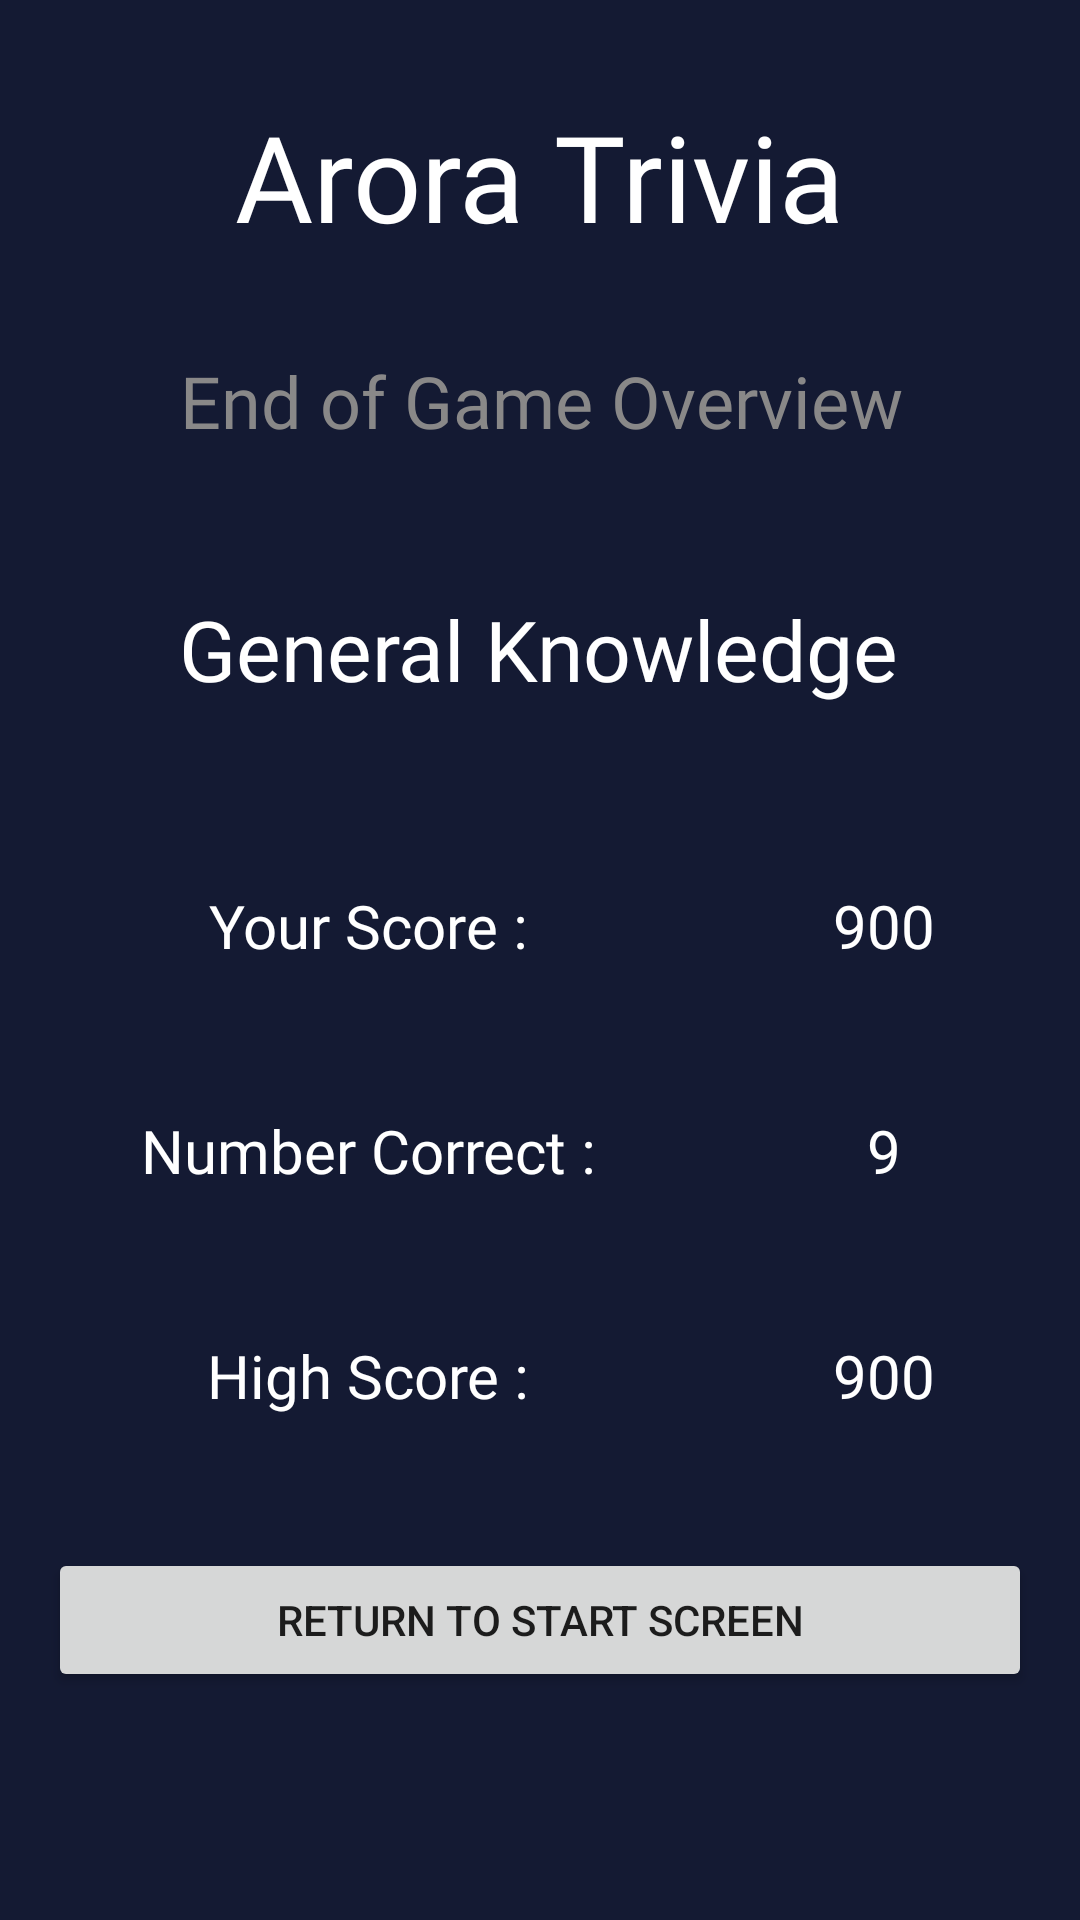

Here is an Android app screen rendered from its layout file. Give the layout XML and the strings, colors and styles it references.
<!-- AndroidManifest.xml: application theme Theme.Trivia -->
<!-- res/layout/activity_end_screen.xml -->
<?xml version="1.0" encoding="utf-8"?>
<androidx.constraintlayout.widget.ConstraintLayout xmlns:android="http://schemas.android.com/apk/res/android"
    xmlns:app="http://schemas.android.com/apk/res-auto"
    xmlns:tools="http://schemas.android.com/tools"
    android:layout_width="match_parent"
    android:layout_height="match_parent"
    android:background="@color/background_color"
    tools:context=".EndScreenActivity">

    <TextView
        android:id="@+id/end_screen_header"
        style="@style/MainTextStyleHeader"
        android:text="@string/endscreen_header"
        app:layout_constraintEnd_toEndOf="parent"
        app:layout_constraintStart_toStartOf="parent"
        app:layout_constraintTop_toTopOf="parent" />

    <LinearLayout
        android:id="@+id/linearLayout"
        android:layout_width="0dp"
        android:layout_height="wrap_content"
        android:layout_marginStart="8dp"
        android:layout_marginTop="32dp"
        android:layout_marginEnd="8dp"
        android:orientation="horizontal"
        app:layout_constraintEnd_toEndOf="parent"
        app:layout_constraintHorizontal_bias="1.0"
        app:layout_constraintStart_toStartOf="parent"
        app:layout_constraintTop_toBottomOf="@+id/endscreen_cat_text">

        <TextView
            android:id="@+id/end_screen_score_subhead"
            style="@style/EndScreenTextStyle"
            android:layout_width="match_parent"
            android:layout_margin="12dp"
            android:layout_weight="1"
            android:text="@string/your_score"
            android:textSize="20sp" />

        <TextView
            android:id="@+id/score_end_screen_textview"
            style="@style/MainTextStyle"
            android:layout_width="match_parent"
            android:layout_height="wrap_content"
            android:layout_margin="12dp"
            android:layout_marginEnd="16dp"
            android:layout_weight="2"
            android:gravity="center"
            android:padding="8dp"
            android:text="900"
            android:textColor="@color/white"
            android:textSize="20sp"
            app:layout_constraintEnd_toEndOf="parent" />
    </LinearLayout>

    <TextView
        android:id="@+id/endscreen_subhead"
        style="@style/MainTextStyle"
        android:layout_width="wrap_content"
        android:layout_height="wrap_content"
        android:padding="8dp"
        android:text="@string/end_subhead"
        app:layout_constraintEnd_toEndOf="parent"
        app:layout_constraintHorizontal_bias="0.506"
        app:layout_constraintStart_toStartOf="parent"
        app:layout_constraintTop_toBottomOf="@+id/end_screen_header" />

    <LinearLayout
        android:id="@+id/linearLayout2"
        android:layout_width="0dp"
        android:layout_height="wrap_content"
        android:layout_marginStart="8dp"
        android:layout_marginTop="8dp"
        android:layout_marginEnd="8dp"
        android:orientation="horizontal"
        app:layout_constraintEnd_toEndOf="parent"
        app:layout_constraintStart_toStartOf="parent"
        app:layout_constraintTop_toBottomOf="@+id/linearLayout">

        <TextView
            android:id="@+id/end_screen_number_correct_subhead"
            style="@style/EndScreenTextStyle"
            android:layout_width="match_parent"
            android:layout_height="wrap_content"
            android:layout_margin="12dp"
            android:layout_weight="1"
            android:text="@string/number_correct_endscreen_subhead"
            android:textSize="20sp"
            app:layout_constraintBottom_toBottomOf="parent"
            app:layout_constraintTop_toTopOf="parent" />

        <TextView
            android:id="@+id/number_correct_end_screen"
            style="@style/EndScreenTextStyle"
            android:layout_width="match_parent"
            android:layout_height="wrap_content"
            android:layout_margin="12dp"
            android:layout_weight="2"
            android:text="9"
            android:textSize="20sp" />
    </LinearLayout>

    <TextView
        android:id="@+id/endscreen_cat_text"
        style="@style/MainTextStyleHeader"
        android:layout_width="wrap_content"
        android:layout_height="wrap_content"
        android:layout_marginTop="32dp"
        android:text="@string/general_knowledge"
        android:textSize="28sp"
        app:layout_constraintEnd_toEndOf="parent"
        app:layout_constraintHorizontal_bias="0.496"
        app:layout_constraintStart_toStartOf="parent"
        app:layout_constraintTop_toBottomOf="@+id/endscreen_subhead" />

    <LinearLayout
        android:id="@+id/linearLayout3"
        android:layout_width="0dp"
        android:layout_height="wrap_content"
        android:layout_marginStart="8dp"
        android:layout_marginTop="8dp"
        android:layout_marginEnd="8dp"
        android:orientation="horizontal"
        app:layout_constraintEnd_toEndOf="parent"
        app:layout_constraintStart_toStartOf="parent"
        app:layout_constraintTop_toBottomOf="@+id/linearLayout2">

        <TextView
            android:id="@+id/high_score_end_screen_subhead"
            style="@style/EndScreenTextStyle"
            android:layout_width="match_parent"
            android:layout_height="wrap_content"
            android:layout_weight="1"
            android:text="@string/high_score_subhead"
            android:textSize="20sp" />

        <TextView
            android:id="@+id/high_score_end_screen_text"
            style="@style/EndScreenTextStyle"
            android:layout_width="match_parent"
            android:layout_height="wrap_content"
            android:layout_weight="2"
            android:text="900"
            android:textSize="20sp" />
    </LinearLayout>

    <Button
        android:id="@+id/end_screen_button"
        android:layout_width="0dp"
        android:layout_height="wrap_content"
        android:layout_marginStart="16dp"
        android:layout_marginTop="24dp"
        android:layout_marginEnd="16dp"
        android:text="@string/close_endscreen_button"
        app:layout_constraintEnd_toEndOf="parent"
        app:layout_constraintStart_toStartOf="parent"
        app:layout_constraintTop_toBottomOf="@+id/linearLayout3" />

</androidx.constraintlayout.widget.ConstraintLayout>
<!-- resources referenced by this layout -->
<resources>
  <color name="background_color">#141A33</color>
  <color name="white">#FFFFFFFF</color>
  <string name="close_endscreen_button">Return to Start Screen</string>
  <string name="end_subhead">End of Game Overview</string>
  <string name="endscreen_header">Arora Trivia</string>
  <string name="general_knowledge">General Knowledge</string>
  <string name="high_score_subhead">High Score :</string>
  <string name="number_correct_endscreen_subhead">Number Correct :</string>
  <string name="your_score">Your Score :</string>
  <style name="EndScreenTextStyle" parent="MainTextStyle">
          <item name="android:layout_width">wrap_content</item>
          <item name="android:layout_height">wrap_content</item>
          <item name="android:layout_margin">12dp</item>
          <item name="android:layout_weight">1</item>
          <item name="android:gravity">center</item>
          <item name="android:padding">8dp</item>
          <item name="android:textColor">@color/white</item>
      </style>
  <style name="MainTextStyle">
          <item name="android:layout_width">wrap_content</item>
          <item name="android:layout_height">wrap_content</item>
          <item name="android:layout_marginTop">16dp</item>
          <item name="android:fontFamily">@font/roboto_medium</item>
          <item name="android:textColor">@color/light_gray_text_color</item>
          <item name="android:textSize">24sp</item>
      </style>
  <style name="MainTextStyleHeader" parent="MainTextStyle">
          <item name="android:layout_width">wrap_content</item>
          <item name="android:layout_height">wrap_content</item>
          <item name="android:layout_marginStart">8dp</item>
          <item name="android:layout_marginTop">24dp</item>
          <item name="android:layout_marginEnd">8dp</item>
          <item name="android:padding">8dp</item>
          <item name="android:textColor">@color/white</item>
          <item name="android:textSize">40sp</item>
      </style>
  <style name="Theme.Trivia" parent="Theme.MaterialComponents.DayNight.DarkActionBar">
          
          <item name="colorPrimary">@color/background_color</item>
          <item name="colorPrimaryVariant">@color/background_color</item>
          <item name="colorOnPrimary">@color/white</item>
          
          <item name="colorSecondary">@color/teal_200</item>
          <item name="colorSecondaryVariant">@color/teal_700</item>
          <item name="colorOnSecondary">@color/black</item>
          
          <item name="android:statusBarColor" tools:targetApi="l">?attr/colorPrimaryVariant</item>
          
      </style>
  <color name="light_gray_text_color">#898888</color>
  <color name="teal_200">#FF03DAC5</color>
  <color name="teal_700">#FF018786</color>
  <color name="black">#FF000000</color>
</resources>
